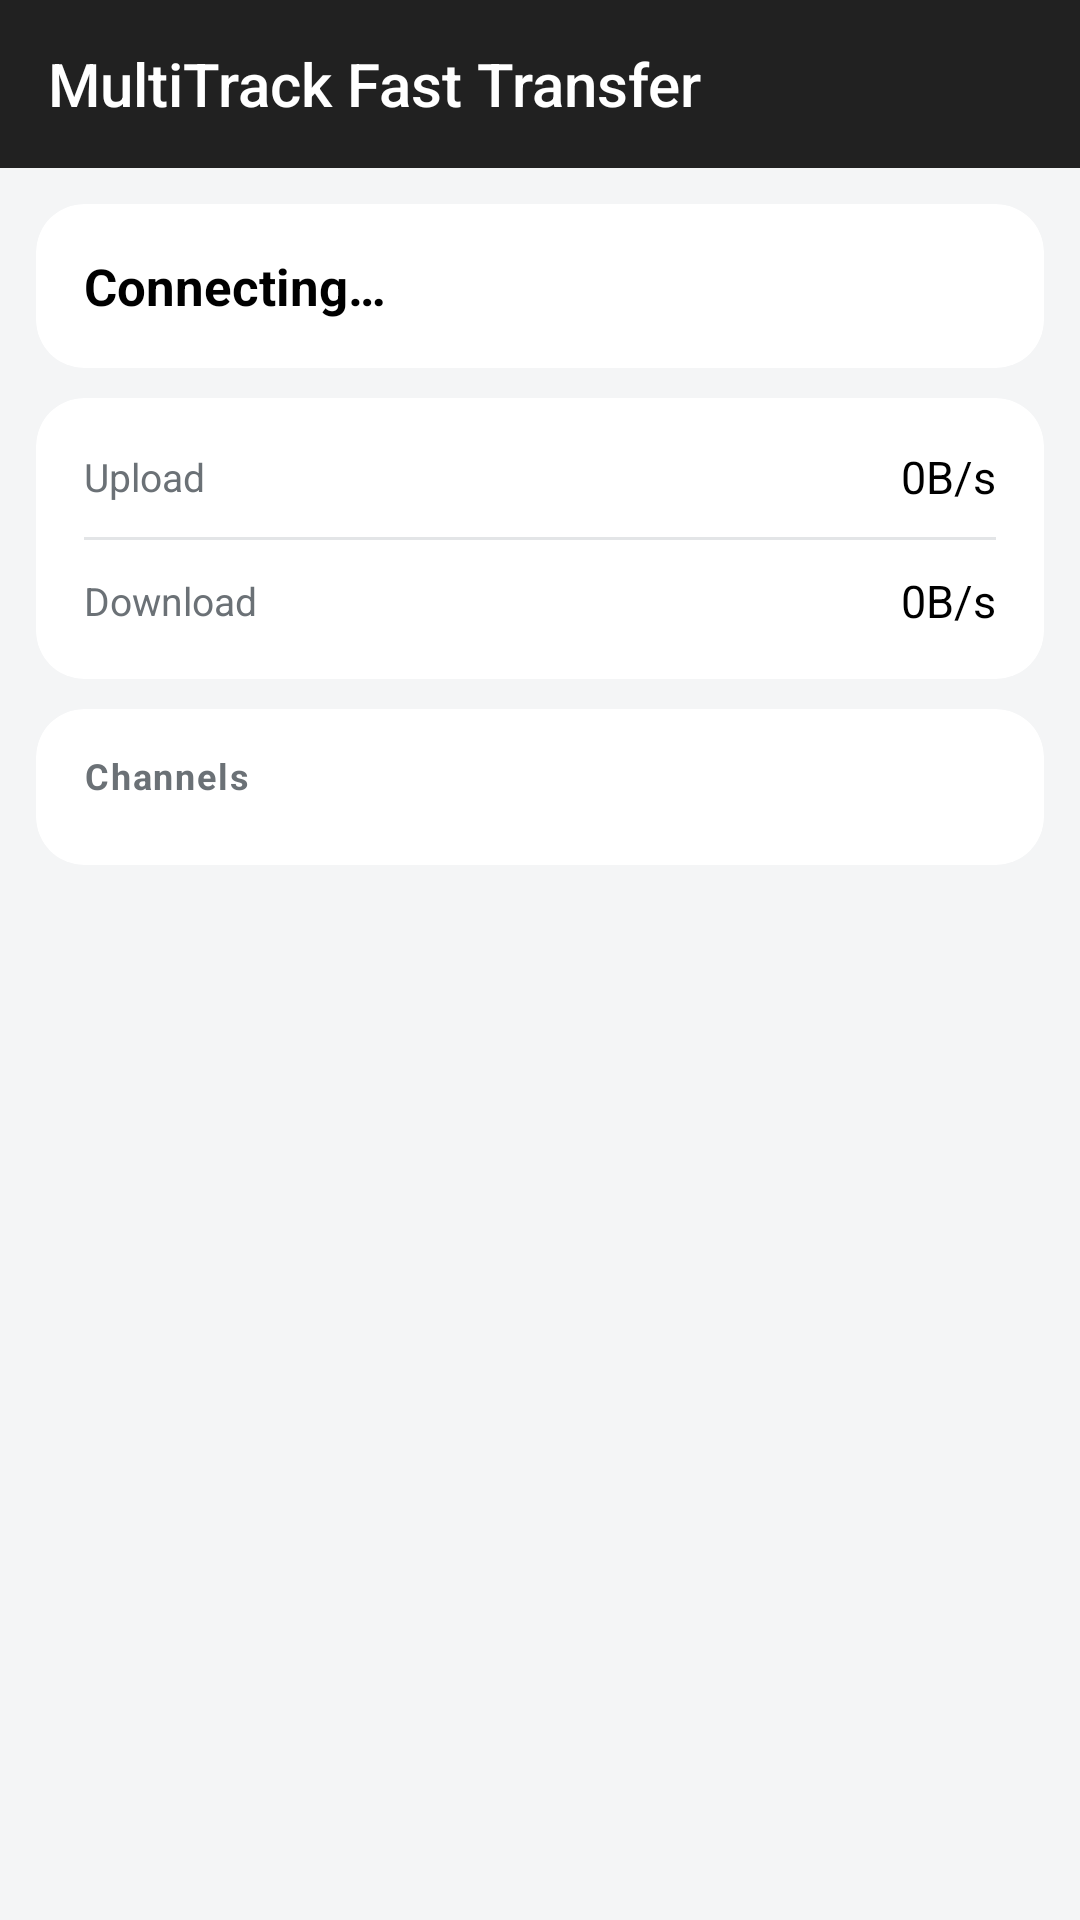

Android layout source for this screen:
<!-- AndroidManifest.xml: activity theme Theme.HybridFileXfer2.NoActionBar -->
<!-- res/layout/activity_client.xml -->
<?xml version="1.0" encoding="utf-8"?>
<LinearLayout xmlns:android="http://schemas.android.com/apk/res/android"
    xmlns:app="http://schemas.android.com/apk/res-auto"
    xmlns:tools="http://schemas.android.com/tools"
    android:id="@+id/root"
    android:layout_width="match_parent"
    android:layout_height="match_parent"
    android:background="@color/page_bg"
    android:orientation="vertical"
    tools:context=".ClientActivity">

    <androidx.appcompat.widget.Toolbar
        android:id="@+id/toolbar"
        android:layout_width="match_parent"
        android:layout_height="wrap_content"
        android:background="@color/primary"
        android:minHeight="?attr/actionBarSize"
        android:theme="@style/ActionBar"
        app:popupTheme="@style/Theme.HybridFileXfer2"
        app:title="@string/app_name"
        app:titleTextColor="@color/white" />

    <ScrollView
        android:layout_width="match_parent"
        android:layout_height="0dp"
        android:layout_weight="1"
        android:keepScreenOn="true"
        android:scrollbars="none">

    <LinearLayout
        android:layout_width="match_parent"
        android:layout_height="wrap_content"
        android:orientation="vertical"
        android:paddingHorizontal="@dimen/page_pad_h"
        android:paddingTop="@dimen/page_pad_top"
        android:paddingBottom="@dimen/page_pad_bottom">

        <androidx.cardview.widget.CardView
            style="@style/App.Card"
            android:layout_width="match_parent"
            android:layout_height="wrap_content">

            <TextView
                android:id="@+id/state"
                android:layout_width="match_parent"
                android:layout_height="wrap_content"
                android:ellipsize="end"
                android:padding="@dimen/card_pad"
                android:singleLine="true"
                android:text="@string/connecting"
                android:textColor="@color/fond"
                android:textSize="@dimen/text_title"
                android:textStyle="bold" />
        </androidx.cardview.widget.CardView>

        <androidx.cardview.widget.CardView
            style="@style/App.Card"
            android:layout_width="match_parent"
            android:layout_height="wrap_content"
            android:layout_marginTop="@dimen/card_margin_top">

            <LinearLayout
                android:layout_width="match_parent"
                android:layout_height="wrap_content"
                android:orientation="vertical"
                android:paddingHorizontal="@dimen/card_pad_h"
                android:paddingVertical="@dimen/card_pad_v">

                <LinearLayout
                    android:layout_width="match_parent"
                    android:layout_height="wrap_content"
                    android:gravity="center_vertical"
                    android:orientation="horizontal"
                    android:paddingVertical="@dimen/gap_lg">

                    <TextView
                        android:layout_width="wrap_content"
                        android:layout_height="wrap_content"
                        android:drawablePadding="@dimen/gap_sm"
                        android:gravity="center_vertical"
                        android:text="@string/upload"
                        android:textColor="@color/text_sub"
                        android:textSize="@dimen/text_sub"
                        app:drawableStartCompat="@drawable/baseline_upload_24"
                        app:drawableTint="@color/text_sub" />

                    <TextView
                        android:id="@+id/upload_speed"
                        android:layout_width="0dp"
                        android:layout_height="wrap_content"
                        android:layout_weight="1"
                        android:ellipsize="end"
                        android:gravity="end"
                        android:singleLine="true"
                        android:text="0B/s"
                        android:textColor="@color/fond"
                        android:textSize="@dimen/text_body"
                        tools:ignore="HardcodedText" />
                </LinearLayout>

                <View
                    android:layout_width="match_parent"
                    android:layout_height="@dimen/hairline"
                    android:background="@color/hairline" />

                <LinearLayout
                    android:layout_width="match_parent"
                    android:layout_height="wrap_content"
                    android:gravity="center_vertical"
                    android:orientation="horizontal"
                    android:paddingVertical="@dimen/gap_lg">

                    <TextView
                        android:layout_width="wrap_content"
                        android:layout_height="wrap_content"
                        android:drawablePadding="@dimen/gap_sm"
                        android:gravity="center_vertical"
                        android:text="@string/download"
                        android:textColor="@color/text_sub"
                        android:textSize="@dimen/text_sub"
                        app:drawableStartCompat="@drawable/baseline_file_download_24"
                        app:drawableTint="@color/text_sub" />

                    <TextView
                        android:id="@+id/download_speed"
                        android:layout_width="0dp"
                        android:layout_height="wrap_content"
                        android:layout_weight="1"
                        android:ellipsize="end"
                        android:gravity="end"
                        android:singleLine="true"
                        android:text="0B/s"
                        android:textColor="@color/fond"
                        android:textSize="@dimen/text_body"
                        tools:ignore="HardcodedText" />
                </LinearLayout>
            </LinearLayout>
        </androidx.cardview.widget.CardView>

        <androidx.cardview.widget.CardView
            style="@style/App.Card"
            android:layout_width="match_parent"
            android:layout_height="wrap_content"
            android:layout_marginTop="@dimen/card_margin_top">

            <LinearLayout
                android:layout_width="match_parent"
                android:layout_height="wrap_content"
                android:orientation="vertical"
                android:padding="@dimen/card_pad">

                <TextView
                    style="@style/App.SectionTitle"
                    android:layout_width="match_parent"
                    android:layout_height="wrap_content"
                    android:text="@string/channels" />

                <LinearLayout
                    android:id="@+id/connections"
                    android:layout_width="match_parent"
                    android:layout_height="wrap_content"
                    android:layout_marginTop="@dimen/gap_sm"
                    android:orientation="vertical" />
            </LinearLayout>
        </androidx.cardview.widget.CardView>
    </LinearLayout>
    </ScrollView>
</LinearLayout>
<!-- resources referenced by this layout -->
<resources>
  <color name="fond">@color/black</color>
  <color name="hairline">#E3E5E7</color>
  <color name="page_bg">#F4F5F6</color>
  <color name="primary">#212121</color>
  <color name="text_sub">#6B7176</color>
  <color name="white">#FFFFFFFF</color>
  <dimen name="card_margin_top">10dp</dimen>
  <dimen name="card_pad">16dp</dimen>
  <dimen name="card_pad_h">16dp</dimen>
  <dimen name="card_pad_v">6dp</dimen>
  <dimen name="gap_lg">10dp</dimen>
  <dimen name="gap_sm">6dp</dimen>
  <dimen name="hairline">1dp</dimen>
  <dimen name="page_pad_bottom">14dp</dimen>
  <dimen name="page_pad_h">12dp</dimen>
  <dimen name="page_pad_top">12dp</dimen>
  <dimen name="text_body">15sp</dimen>
  <dimen name="text_sub">13sp</dimen>
  <dimen name="text_title">17sp</dimen>
  <string name="app_name">MultiTrack Fast Transfer</string>
  <string name="channels">Channels</string>
  <string name="connecting">Connecting…</string>
  <string name="download">Download</string>
  <string name="upload">Upload</string>
  <style name="ActionBar" parent="Theme.AppCompat.Light.NoActionBar">
          <item name="colorControlNormal">@color/white</item>
      </style>
  <style name="App.Card" parent="CardView">
          <item name="cardCornerRadius">@dimen/card_radius</item>
          <item name="cardElevation">0dp</item>
          <item name="cardBackgroundColor">@color/card_bg</item>
      </style>
  <style name="App.SectionTitle" parent="android:Widget">
          <item name="android:layout_height">wrap_content</item>
          <item name="android:textColor">@color/text_sub</item>
          <item name="android:textSize">@dimen/text_min</item>
          <item name="android:textStyle">bold</item>
          <item name="android:letterSpacing">0.05</item>
          <item name="android:includeFontPadding">false</item>
      </style>
  <style name="Theme.HybridFileXfer2" parent="Base.Theme.HybridFileXfer2" />
  <style name="Theme.HybridFileXfer2.NoActionBar" parent="Theme.AppCompat.DayNight.NoActionBar">
          <item name="titleTextColor">@color/white</item>
          <item name="colorPrimaryDark">@color/primary_dark_material_dark</item>
          <item name="colorPrimary">@color/primary_material_dark</item>
          <item name="colorAccent">@color/accent</item>
          <item name="android:windowBackground">@color/page_bg</item>
          
      </style>
  <color name="black">#FF000000</color>
  <dimen name="card_radius">16dp</dimen>
  <color name="card_bg">#FFFFFF</color>
  <dimen name="text_min">12sp</dimen>
  <style name="Base.Theme.HybridFileXfer2" parent="Theme.AppCompat.DayNight.DarkActionBar">
          <item name="colorAccent">@color/accent</item>
          <item name="android:windowBackground">@color/page_bg</item>
      </style>
  <color name="accent">#1A73E8</color>
</resources>
